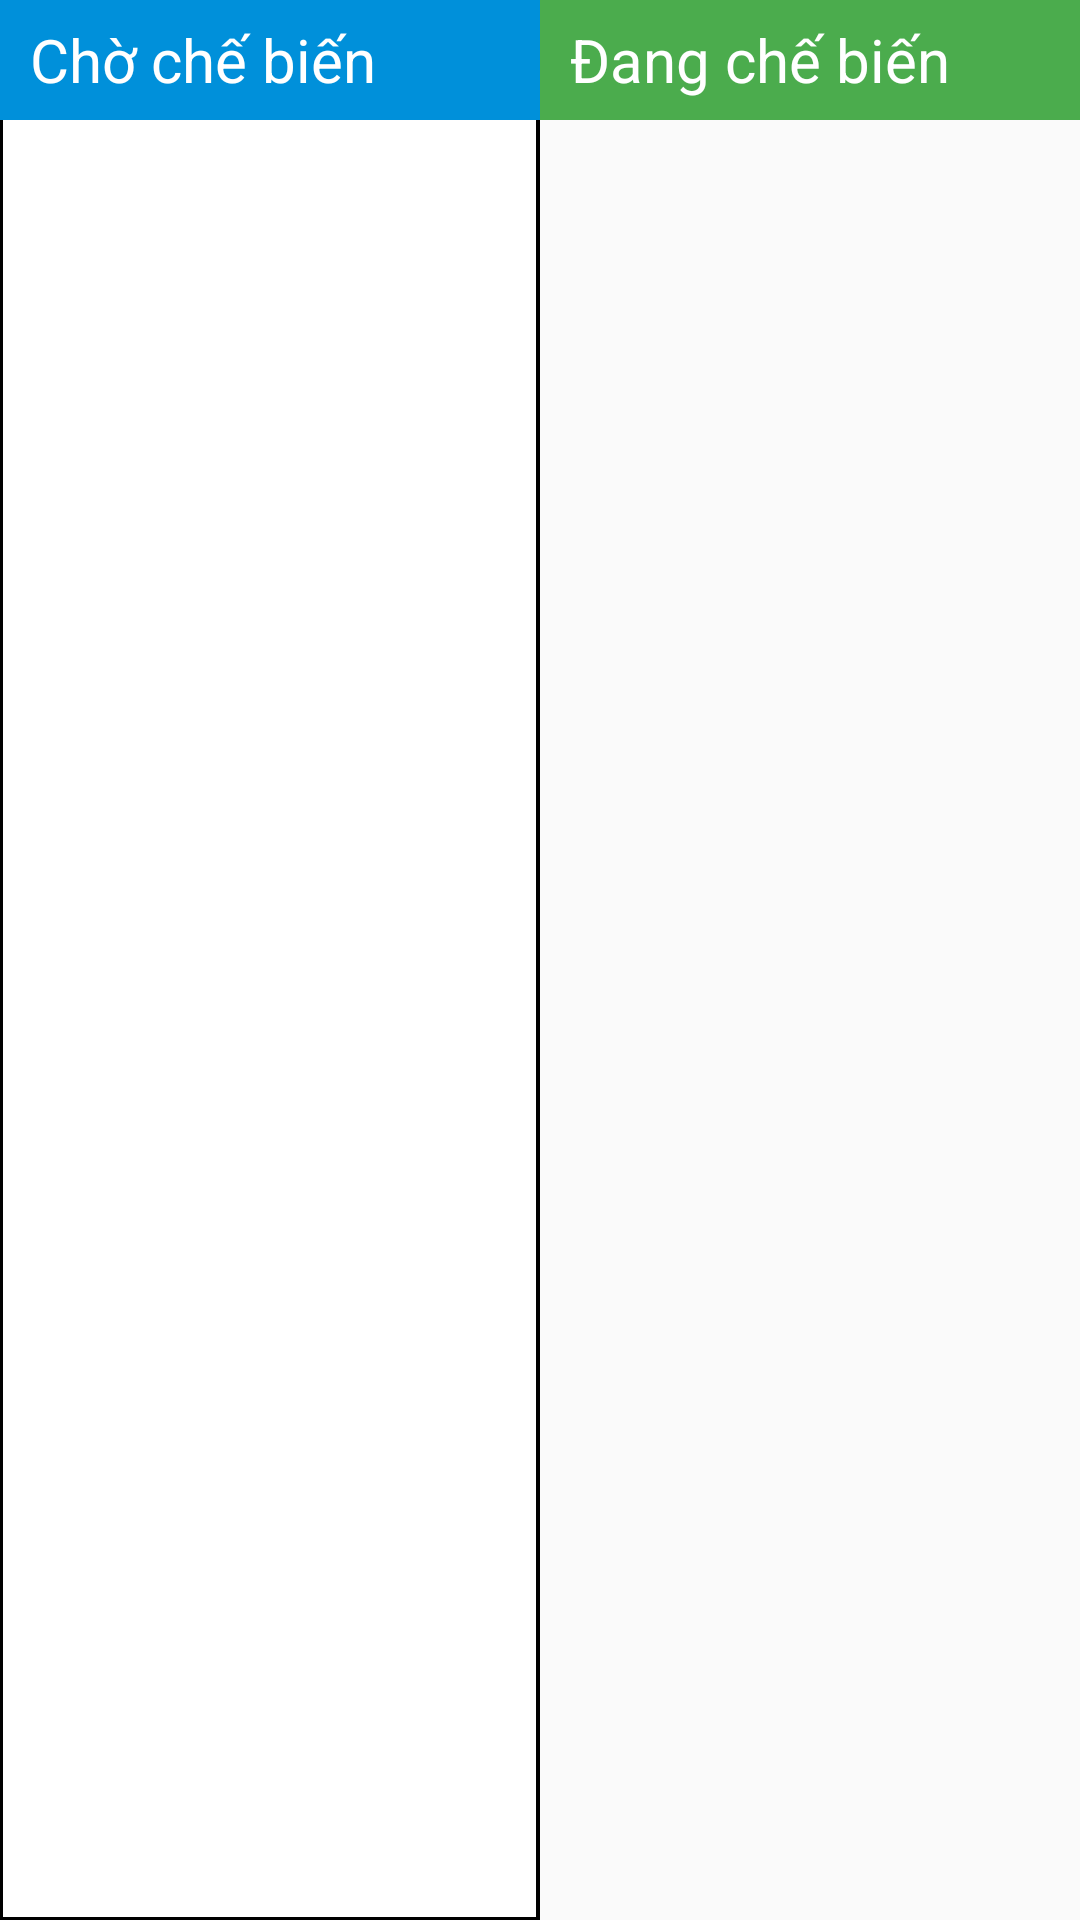

Android layout source for this screen:
<!-- AndroidManifest.xml: application theme NoActionBar -->
<!-- res/layout/kitchen.xml -->
<?xml version="1.0" encoding="utf-8"?>
<LinearLayout xmlns:android="http://schemas.android.com/apk/res/android"
    android:orientation="horizontal"
    android:layout_width="match_parent"
    android:layout_height="match_parent">
    <LinearLayout
        android:layout_weight="1"
        android:orientation="vertical"
        android:background="@drawable/kitchen_background_left_layout"
        android:layout_width="match_parent"
        android:layout_height="match_parent">
        <LinearLayout
            android:background="@color/color_kitchen_layout_title_left"
            android:orientation="horizontal"
            android:layout_width="match_parent"
            android:layout_height="wrap_content">
            <TextView
                android:paddingLeft="@dimen/padding_small"
                android:textColor="@color/color_text_button"
                android:gravity="center"
                android:textSize="@dimen/textSize_Medium"
                android:text="@string/wailting_process"
                android:layout_width="wrap_content"
                android:layout_height="match_parent" />
            <TextView
                android:layout_weight="1"
                android:layout_width="wrap_content"
                android:layout_height="match_parent" />
            <Button
                android:layout_gravity="right"
                android:text="@string/prioritize"
                android:visibility="invisible"
                android:layout_marginLeft="@dimen/padding_small"
                android:background="@drawable/button_uutien_background"
                android:layout_width="wrap_content"
                android:layout_height="40dp" />
            <Button
                android:text="@string/all"
                android:visibility="invisible"
                android:layout_gravity="right"
                android:layout_marginLeft="@dimen/padding_small"
                android:layout_marginRight="@dimen/padding_small"
                android:background="@drawable/button_tatca_background"
                android:layout_width="wrap_content"
                android:layout_height="40dp" />
        </LinearLayout>
        <GridView
            android:verticalSpacing="@dimen/padding_medium"
            android:padding="@dimen/padding_small"
            android:id="@+id/grdKitchenUnProcess"
            android:numColumns="1"
            android:layout_width="match_parent"
            android:layout_height="match_parent">

        </GridView>
    </LinearLayout>
    <LinearLayout
        android:layout_weight="1"
        android:orientation="vertical"
        android:layout_width="match_parent"
        android:layout_height="match_parent">
        <LinearLayout
            android:background="@color/color_kitchen_layout_title_right"
            android:orientation="horizontal"
            android:layout_width="match_parent"
            android:layout_height="40dp">
            <TextView
                android:paddingLeft="@dimen/padding_small"
                android:textColor="@color/color_text_button"
                android:gravity="center"
                android:textSize="@dimen/textSize_Medium"
                android:text="@string/complete_kitchen"
                android:layout_width="wrap_content"
                android:layout_height="match_parent" />
            <TextView
                android:layout_weight="1"
                android:layout_width="wrap_content"
                android:layout_height="match_parent" />
        </LinearLayout>
        <GridView
            android:verticalSpacing="@dimen/padding_medium"
            android:padding="@dimen/padding_small"
            android:id="@+id/grdKitchenWailProcess"
            android:numColumns="1"
            android:layout_width="match_parent"
            android:layout_height="match_parent">

        </GridView>
    </LinearLayout>
</LinearLayout>
<!-- resources referenced by this layout -->
<resources>
  <color name="color_kitchen_layout_title_left">#0090da</color>
  <color name="color_kitchen_layout_title_right">#4bac4d</color>
  <color name="color_text_button">#ffffff</color>
  <dimen name="padding_medium">20dp</dimen>
  <dimen name="padding_small">10dp</dimen>
  <dimen name="textSize_Medium">20dp</dimen>
  <!-- drawable button_uutien_background (drawable) -->
  <?xml version="1.0" encoding="utf-8"?>
  <selector xmlns:android="http://schemas.android.com/apk/res/android" >
      <item android:state_pressed="true" >
          <shape android:shape="rectangle"  >
              <corners android:radius="5dip" />
              <stroke android:width="1dip" android:color="@color/color_button_when_click" />
              <gradient android:angle="-90" android:startColor="@color/color_button_when_click" android:endColor="#58857e"  />
          </shape>
      </item>
      <item android:state_focused="true">
          <shape android:shape="rectangle"  >
              <corners android:radius="5dip" />
              <stroke android:width="1dip" android:color="@color/color_button_uutien" />
              <solid android:color="@color/color_button_uutien"/>
          </shape>
      </item>
      <item >
          <shape android:shape="rectangle"  >
              <corners android:radius="5dip" />
              <stroke android:width="1dip" android:color="@color/color_button_uutien" />
              <gradient android:angle="-90" android:startColor="@color/color_button_uutien" android:endColor="#58857e" />
          </shape>
      </item>
  </selector>
  <!-- drawable kitchen_background_left_layout (drawable) -->
  <?xml version="1.0" encoding="utf-8"?>
  <layer-list xmlns:android="http://schemas.android.com/apk/res/android" >
      <item>
          <shape
              android:shape="rectangle">
              <stroke android:width="1dp" android:color="#FF000000" />
              <solid android:color="#FFDDDDDD" />
  
          </shape>
      </item>
  
      <item android:right="0.5dp">
          <shape
              android:shape="rectangle">
              <stroke android:width="1dp" android:color="#000" />
              <solid android:color="@color/color_while" />
          </shape>
      </item>
  
  </layer-list>
  <string name="all">Tất cả</string>
  <string name="complete_kitchen">Đang chế biến</string>
  <string name="prioritize">Ưu tiên</string>
  <string name="wailting_process">Chờ chế biến</string>
  <style name="NoActionBar" parent="Theme.AppCompat.Light.NoActionBar">
          <item name="android:windowTitleSize">35dip</item>
          <item name="windowActionBar">false</item>
          <item name="windowNoTitle">true</item>
      </style>
  <color name="color_button_when_click">#ffffff</color>
  <color name="color_button_tatca">#ffffff</color>
  <color name="color_button_uutien">#ccc</color>
  <color name="color_while">#ffffff</color>
</resources>
